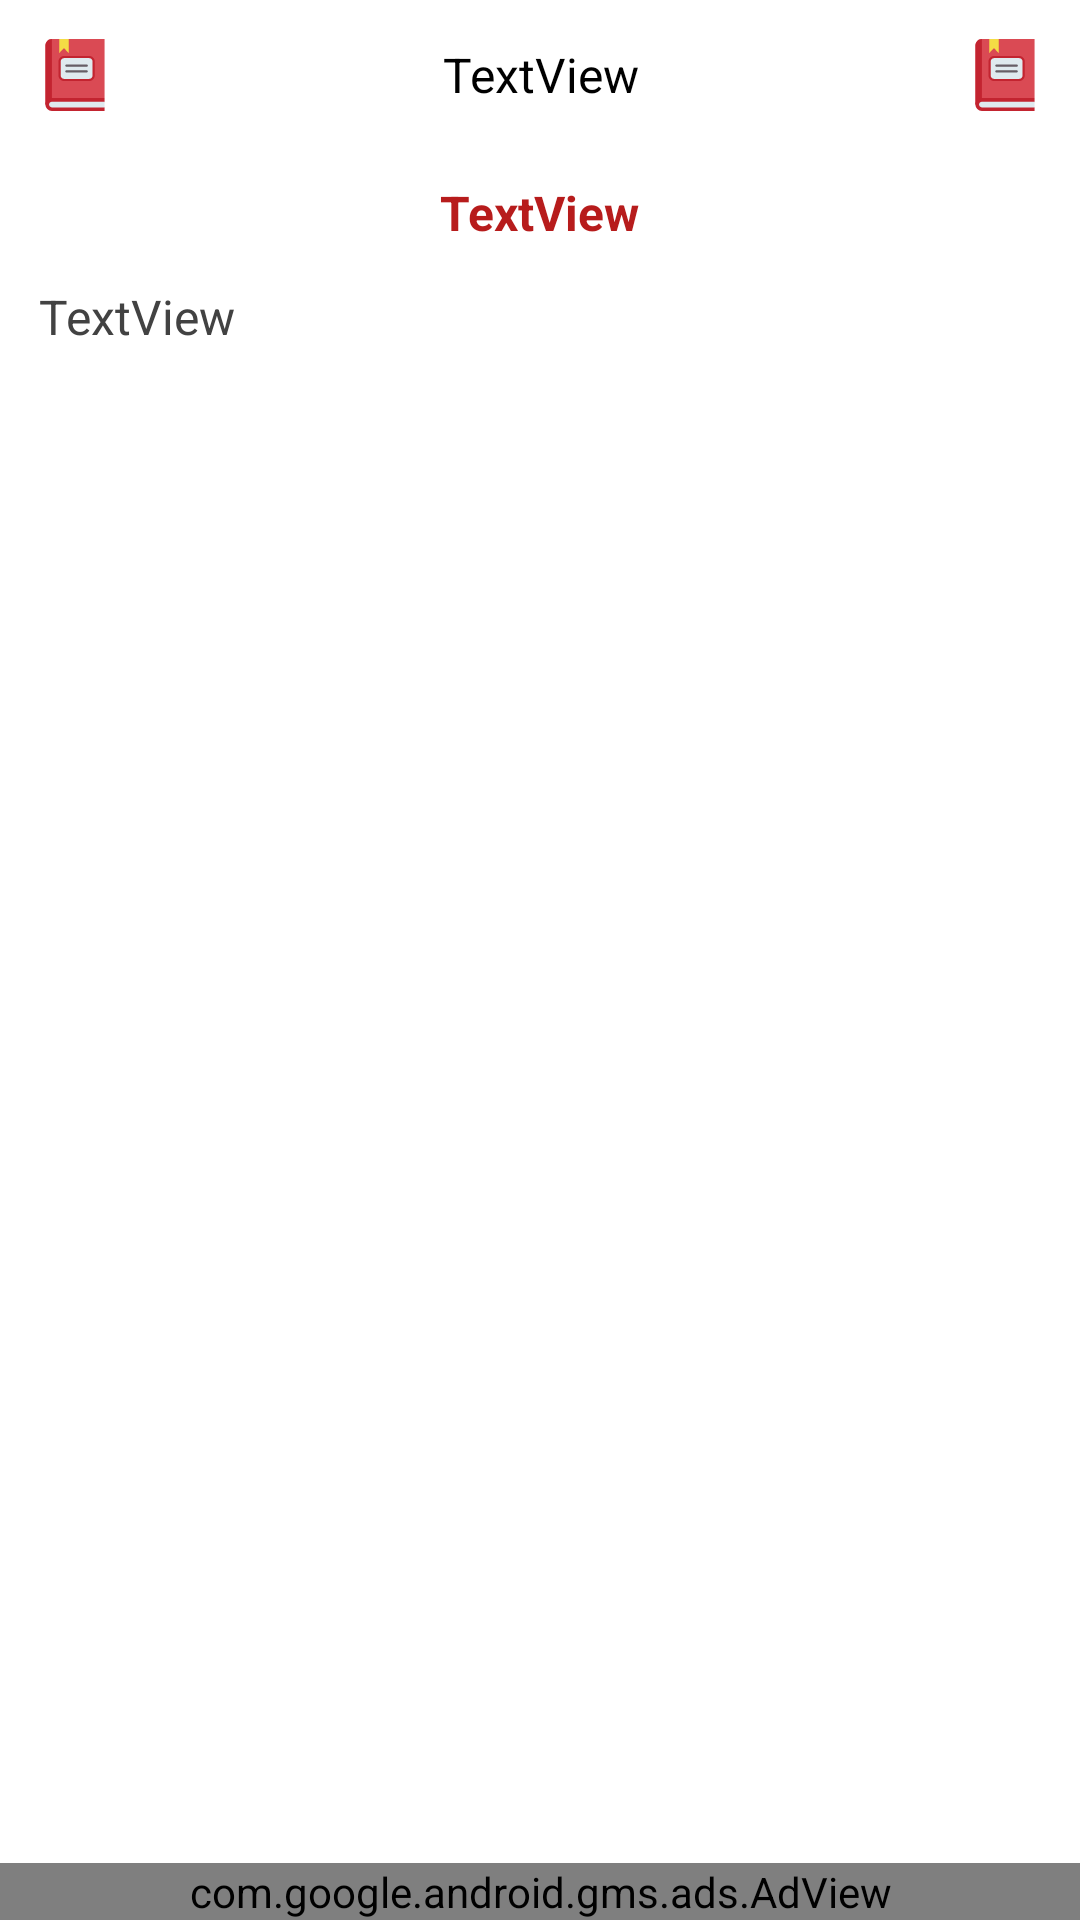

Reconstruct the res/layout file that produces this screen, plus the resources it refers to.
<!-- AndroidManifest.xml: application theme Theme.BoyName -->
<!-- res/layout/activity_reading_books.xml -->
<?xml version="1.0" encoding="utf-8"?>
<LinearLayout xmlns:android="http://schemas.android.com/apk/res/android"
    xmlns:app="http://schemas.android.com/apk/res-auto"
    android:layout_width="match_parent"
    android:layout_height="match_parent"
    android:orientation="vertical">

    <LinearLayout
        android:id="@+id/linear_main"
        android:layout_width="match_parent"
        android:layout_height="match_parent"
        android:background="#ffffff"
        android:orientation="vertical">

        <LinearLayout
            android:id="@+id/linear_action_bar"
            android:layout_width="match_parent"
            android:layout_height="wrap_content"
            android:background="#ffffff"
            android:orientation="vertical">

            <LinearLayout
                android:id="@+id/linear3"
                android:layout_width="match_parent"
                android:layout_height="wrap_content"
                android:gravity="center"
                android:orientation="horizontal"
                android:padding="5dp">

                <ImageView
                    android:id="@+id/imageview_back"
                    android:layout_width="wrap_content"
                    android:layout_height="wrap_content"
                    android:padding="8dp"
                    android:scaleType="center"
                    android:src="@drawable/book" />

                <TextView
                    android:id="@+id/textview1"
                    android:layout_width="wrap_content"
                    android:layout_height="wrap_content"
                    android:layout_weight="1"
                    android:gravity="center"
                    android:padding="5dp"
                    android:text="TextView"
                    android:textColor="#000000"
                    android:textSize="16sp" />

                <ImageView
                    android:id="@+id/imageview_settings"
                    android:layout_width="wrap_content"
                    android:layout_height="wrap_content"
                    android:padding="8dp"
                    android:scaleType="center"
                    android:src="@drawable/book" />
            </LinearLayout>
        </LinearLayout>

        <ScrollView
            android:id="@+id/vscroll1"
            android:layout_width="match_parent"
            android:layout_height="wrap_content"
            android:layout_weight="1">

            <LinearLayout
                android:id="@+id/linear5"
                android:layout_width="match_parent"
                android:layout_height="wrap_content"
                android:orientation="vertical"
                android:padding="5dp">

                <TextView
                    android:id="@+id/textview3"
                    android:layout_width="wrap_content"
                    android:layout_height="wrap_content"
                    android:layout_gravity="center"
                    android:layout_marginTop="5dp"
                    android:layout_marginBottom="5dp"
                    android:gravity="center"
                    android:text="TextView"
                    android:textColor="#b71c1c"
                    android:textSize="16sp"
                    android:textStyle="bold" />

                <TextView
                    android:id="@+id/textview2"
                    android:layout_width="match_parent"
                    android:layout_height="wrap_content"
                    android:padding="8dp"
                    android:text="TextView"
                    android:textColor="#424242"
                    android:textSize="16sp" />
            </LinearLayout>
        </ScrollView>

        <com.google.android.gms.ads.AdView
            android:id="@+id/adview1"
            android:layout_width="match_parent"
            android:layout_height="wrap_content"
            app:adSize="SMART_BANNER"
            app:adUnitId="ca-app-pub-8700028746384810/9386629147" />
    </LinearLayout>
</LinearLayout>
<!-- resources referenced by this layout -->
<resources>
  <!-- drawable book (drawable) -->
  <vector android:height="24dp" android:viewportHeight="512"
      android:viewportWidth="512" android:width="24dp" xmlns:android="http://schemas.android.com/apk/res/android">
      <path android:fillColor="#da4a54" android:pathData="M466.24,0v420.23L91.64,461.11l-45.88,5.01V45.88c0,-12.67 5.13,-24.15 13.43,-32.45S78.97,0 91.64,0z"/>
      <path android:fillColor="#c32430" android:pathData="M91.64,0v461.11l-45.88,5.01V45.88c0,-12.67 5.13,-24.15 13.43,-32.45S78.97,0 91.64,0z"/>
      <path android:fillColor="#c32430" android:pathData="M466.24,420.23H91.64c-25.34,0 -45.88,20.54 -45.88,45.88 0,25.34 20.54,45.88 45.88,45.88h374.6v-25.75l-18.67,-20.13 18.67,-20.13z"/>
      <path android:fillColor="#dfeaef" android:pathData="M91.64,486.24c-11.1,0 -20.13,-9.03 -20.13,-20.13s9.03,-20.13 20.13,-20.13h374.6v40.26z"/>
      <path android:fillColor="#f4dd45" android:pathData="m210.98,99.48 l-33.35,-34.23 -33.35,34.23V0h66.71z"/>
      <path android:fillColor="#dfeaef" android:pathData="M356.42,128.24H178.54c-17.83,0 -32.29,14.46 -32.29,32.29v98.53c0,17.83 14.46,32.29 32.29,32.29h177.87c17.83,0 32.29,-14.46 32.29,-32.29v-98.53c0,-17.83 -14.46,-32.29 -32.29,-32.29z"/>
      <path android:fillColor="#c32430" android:pathData="M356.42,299.08H178.54c-22.07,0 -40.02,-17.95 -40.02,-40.02v-98.53c0,-22.07 17.95,-40.02 40.02,-40.02h177.87c22.07,0 40.02,17.95 40.02,40.02v98.53c0,22.07 -17.95,40.02 -40.02,40.02zM178.54,135.97c-13.55,0 -24.57,11.02 -24.57,24.56v98.53c0,13.55 11.02,24.57 24.57,24.57h177.87c13.55,0 24.57,-11.02 24.57,-24.57v-98.53c0,-13.55 -11.02,-24.56 -24.57,-24.56z"/>
      <path android:fillColor="#665e66" android:pathData="M340.05,197.06H194.91a7.73,7.73 0,1 1,0 -15.45H340.05a7.73,7.73 0,0 1,7.73 7.73,7.72 7.72,0 0,1 -7.72,7.73zM340.05,237.99H194.91a7.73,7.73 0,1 1,0 -15.45H340.05a7.73,7.73 0,0 1,0 15.45z"/>
  </vector>
  <style name="Theme.BoyName" parent="Theme.MaterialComponents.DayNight.NoActionBar">
          
          <item name="colorPrimary">@color/purple_500</item>
          <item name="colorPrimaryVariant">@color/color_primary</item>
          <item name="colorOnPrimary">@color/white</item>
          
          <item name="colorSecondary">@color/teal_200</item>
          <item name="colorSecondaryVariant">@color/teal_700</item>
          <item name="colorOnSecondary">@color/black</item>
          
          <item name="android:statusBarColor">?attr/colorPrimaryVariant</item>
          <item name="android:windowLightStatusBar">true</item>
          
      </style>
  <color name="purple_500">#FF6200EE</color>
  <color name="color_primary">#FEFEFE</color>
  <color name="white">#FFFFFFFF</color>
  <color name="teal_200">#FF03DAC5</color>
  <color name="teal_700">#FF018786</color>
  <color name="black">#FF000000</color>
</resources>
